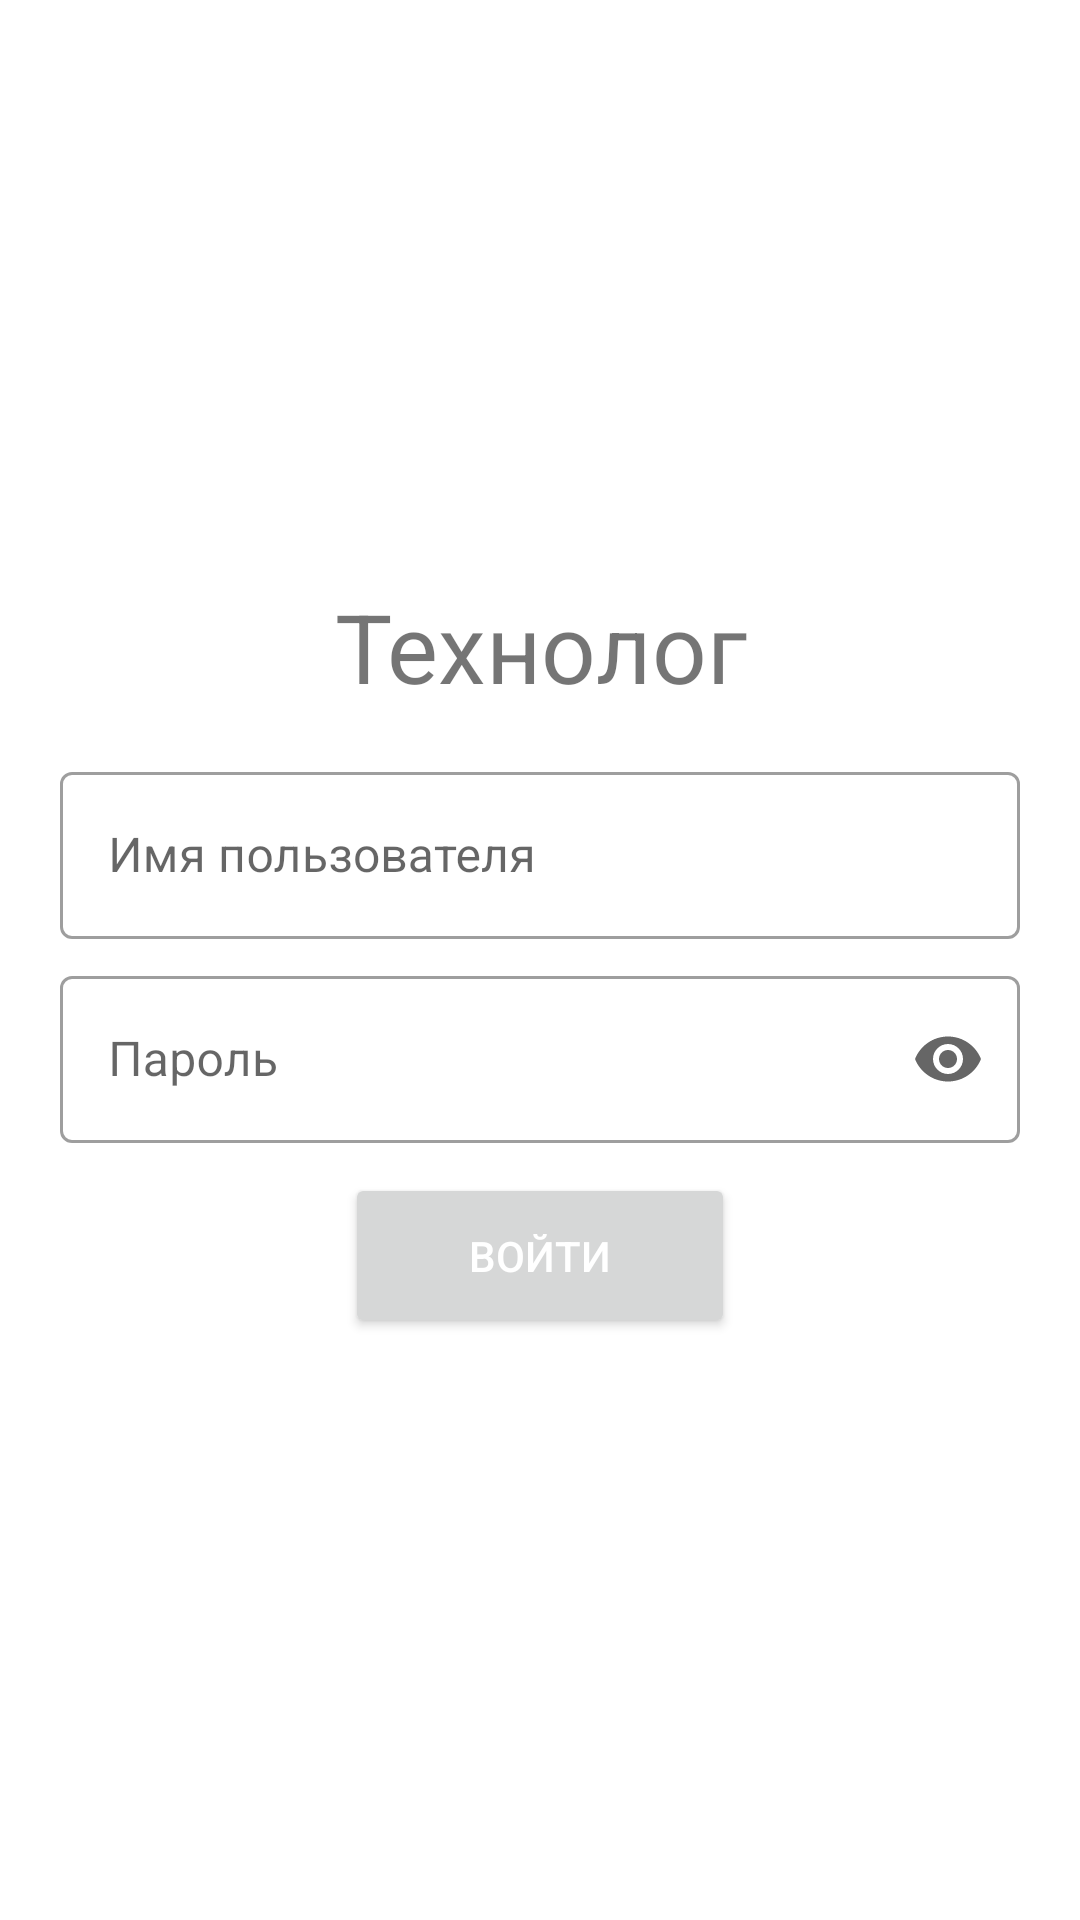

The Android layout XML behind this screen, and the referenced resources:
<!-- AndroidManifest.xml: application theme Theme.Technologist -->
<!-- res/layout/activity_login.xml -->
<?xml version="1.0" encoding="utf-8"?>
<RelativeLayout xmlns:android="http://schemas.android.com/apk/res/android"
    xmlns:app="http://schemas.android.com/apk/res-auto"
    xmlns:tools="http://schemas.android.com/tools"
    android:layout_width="match_parent"
    android:layout_height="match_parent"
    android:padding="20sp"
    tools:context=".Login">

    <LinearLayout
        android:layout_width="match_parent"
        android:layout_height="wrap_content"
        android:layout_centerInParent="true"
        android:orientation="vertical"
        tools:ignore="UselessParent">

        <TextView
            android:id="@+id/technologist"
            android:layout_width="match_parent"
            android:layout_height="wrap_content"
            android:layout_marginBottom="15sp"
            android:gravity="center"
            android:text="@string/technologist"
            android:textSize="32sp" />

        <com.google.android.material.textfield.TextInputLayout
            android:id="@+id/username_text"
            style="@style/Widget.MaterialComponents.TextInputLayout.OutlinedBox"
            android:layout_width="match_parent"
            android:layout_height="wrap_content"
            android:layout_marginBottom="7sp"
            android:hint="@string/username"
            app:startIconDrawable="@drawable/ic_person">

            <com.google.android.material.textfield.TextInputEditText
                android:id="@+id/username"
                android:layout_width="match_parent"
                android:layout_height="wrap_content"
                android:textColorHint="#000" />
        </com.google.android.material.textfield.TextInputLayout>

        <com.google.android.material.textfield.TextInputLayout
            android:id="@+id/password_text"
            style="@style/Widget.MaterialComponents.TextInputLayout.OutlinedBox"
            android:layout_width="match_parent"
            android:layout_height="wrap_content"
            android:layout_marginBottom="10sp"
            android:hint="@string/password"
            app:endIconMode="password_toggle"
            app:startIconDrawable="@drawable/ic_password">

            <com.google.android.material.textfield.TextInputEditText
                android:id="@+id/password"
                android:layout_width="match_parent"
                android:layout_height="wrap_content"
                android:inputType="textPassword"
                android:textColorHint="#000" />
        </com.google.android.material.textfield.TextInputLayout>

        <Button
            android:id="@+id/login"
            android:layout_width="130dp"
            android:layout_height="55dp"
            android:layout_gravity="center"
            android:text="@string/login"
            android:textColor="#FFF" />
    </LinearLayout>
</RelativeLayout>
<!-- resources referenced by this layout -->
<resources>
  <string name="login">Войти</string>
  <string name="password">Пароль</string>
  <string name="technologist">Технолог</string>
  <string name="username">Имя пользователя</string>
  <style name="Theme.Technologist" parent="Theme.MaterialComponents.Light.NoActionBar">
          
          <item name="colorPrimary">#28a428</item>
          <item name="colorPrimaryVariant">#1e7b1e</item>
          <item name="colorOnPrimary">@color/white</item>
          
          <item name="colorSecondary">@color/teal_200</item>
          <item name="colorSecondaryVariant">@color/teal_700</item>
          <item name="colorOnSecondary">@color/black</item>
          
          <item name="android:statusBarColor" tools:targetApi="l">?attr/colorPrimaryVariant</item>
          
      </style>
  <!-- not gathered from this repository: default colours our renderer supplied (Android Studio template values) -->
  <color name="teal_200">#FF03DAC5</color>
  <color name="teal_700">#FF018786</color>
  <color name="black">#FF000000</color>
  <color name="white">#FFFFFFFF</color>
</resources>
